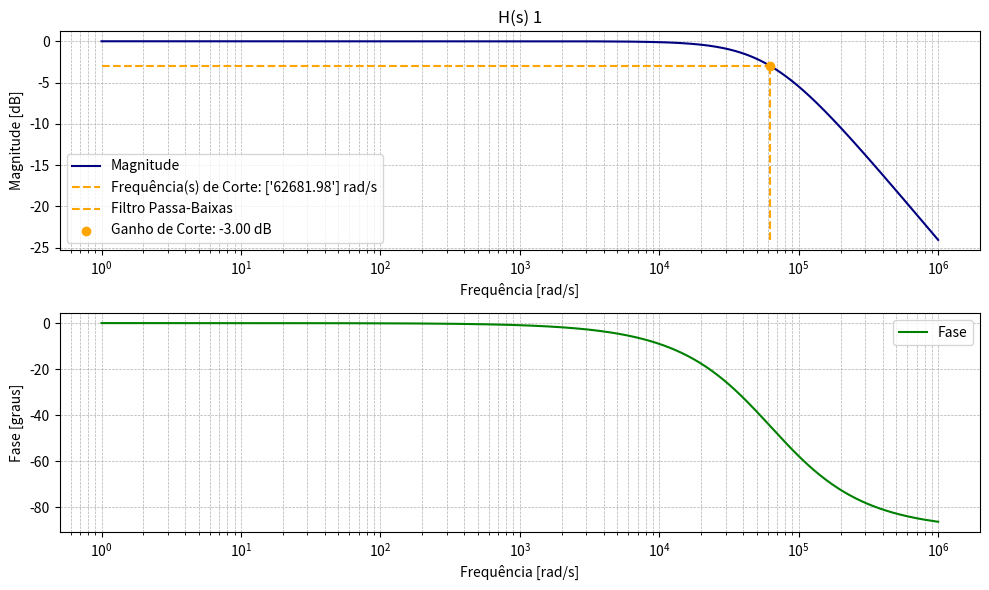
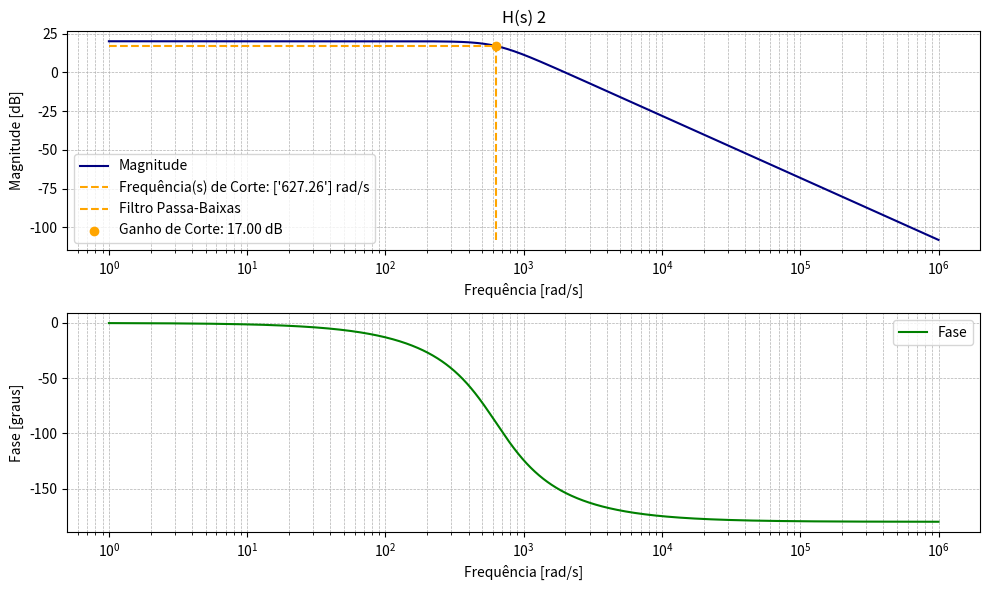
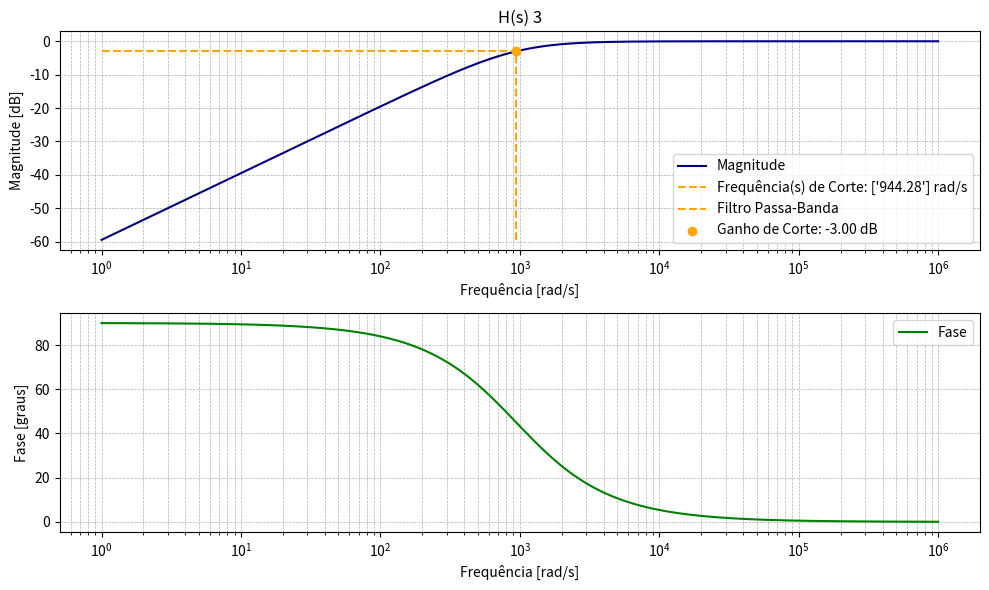
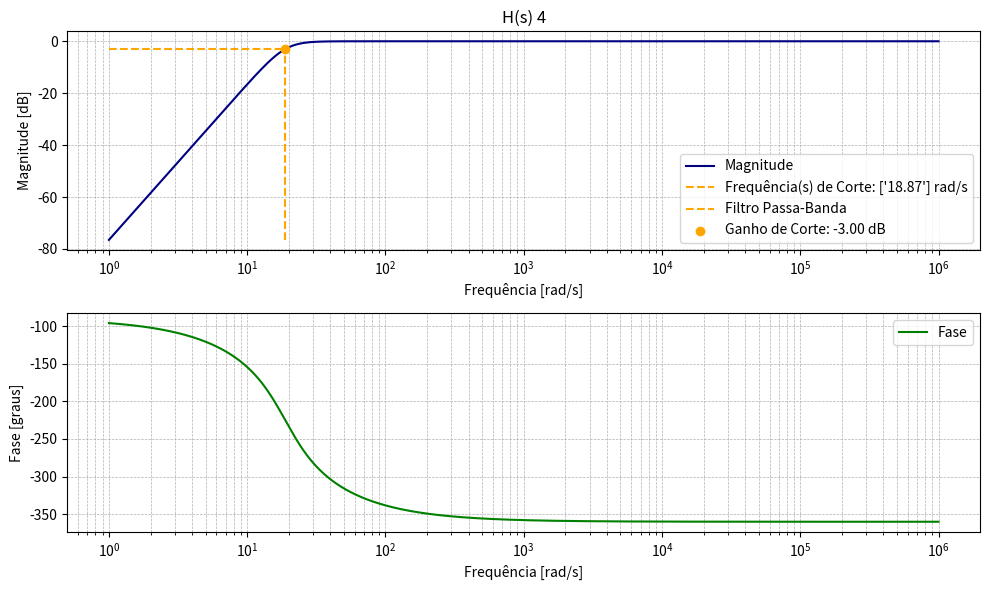
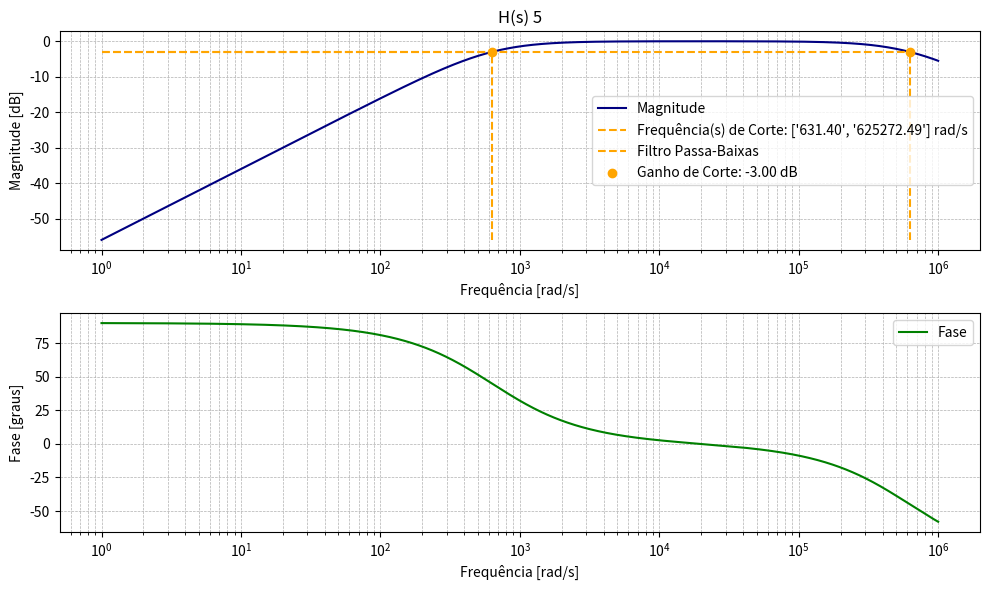
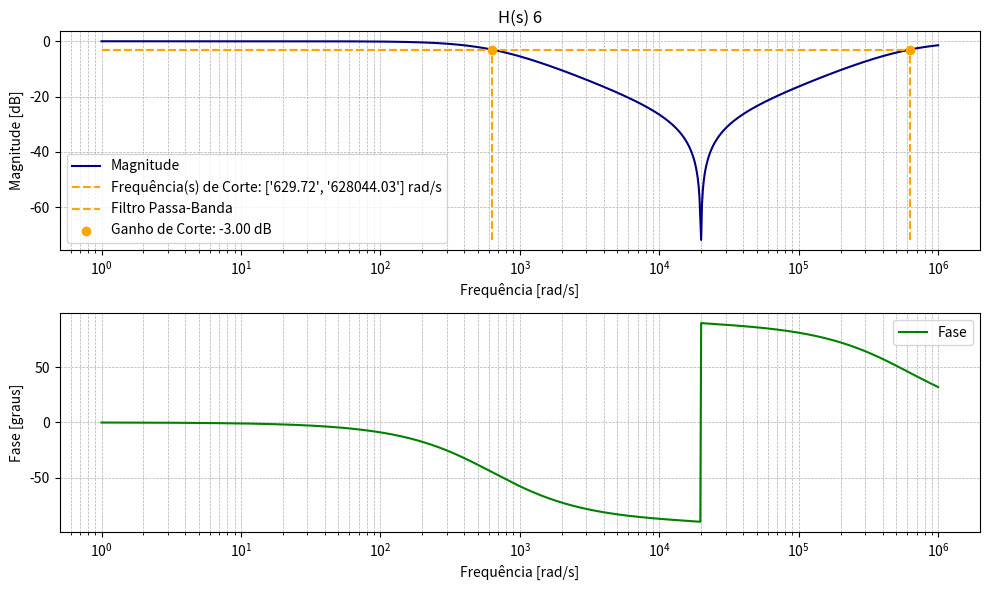
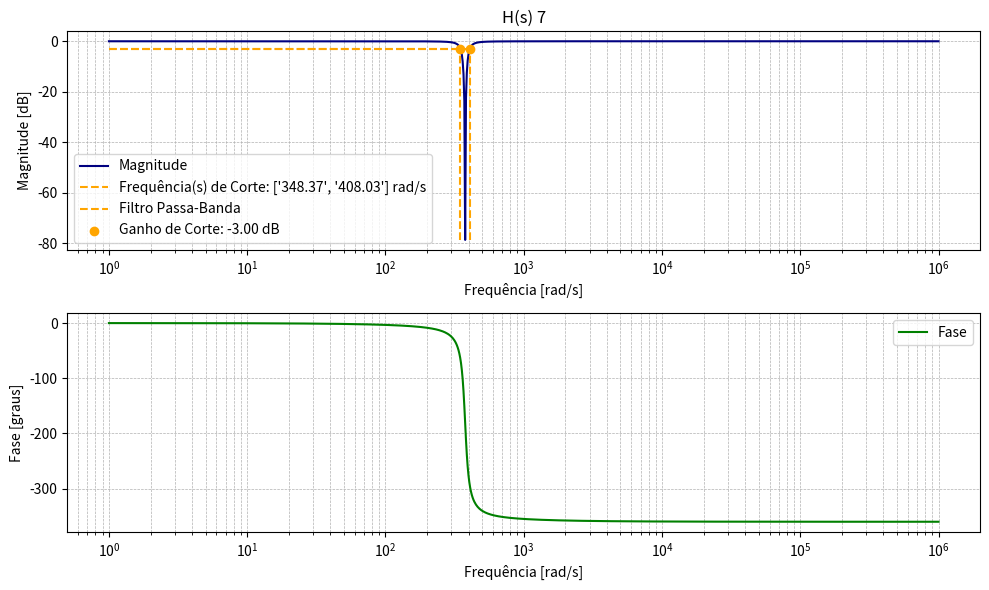

Python code for these plots, in order:
import numpy as np
import matplotlib.pyplot as plt
from scipy import signal

# Definindo cada função de transferência com tuplas (numerador, denominador)
funcoes_transferencia = [
    ([62831], [1, 62831]),  # H(s) = 62831 / (s + 62831)
    ([3947840], [1, 889, 394784]),  # H(s) = 3947840 / (s^2 + 889s + 394784)
    ([1, 0], [1, 942]),  # H(s) = s / (s + 942)
    ([1, 0, 0, 0], [1, 37.7, 710.6, 6690]),  # H(s) = s^3 / (s^3 + 37.7s^2 + 710.6s + 6690)
    ([626126, 0], [1, 626126, 394784176]),  # H(s) = 626126s / (s^2 + 626126s + 394784176)
    ([1, 0, 395477191], [1, 625900, 395477191]),  # H(s) = (s^2 + 395477191) / (s^2 + 625900s + 395477191)
    (np.convolve([1, 0, 142129], [1, 0, 142129]), np.convolve([1, 38, 142129], [1, 38, 142129]))  # H(s) = ((s^2 + 142129) / (s^2 + 38s + 142129))^3
]

# Faixa de frequência para os diagramas de Bode
w = np.logspace(0, 6, 1000)

# Função para encontrar frequências de corte (-3 dB)
def encontrar_freq_corte(w, mag, ganho_corte):
    indices = np.where(np.diff(np.sign(mag - ganho_corte)) != 0)[0]
    freq_corte = []
    for idx in indices:
        # Interpolação linear para estimar a frequência de corte
        w1, w2 = w[idx], w[idx+1]
        m1, m2 = mag[idx], mag[idx+1]
        if m2 != m1:  # Evitar divisão por zero
            wc = w1 + (ganho_corte - m1) * (w2 - w1) / (m2 - m1)
            freq_corte.append(wc)
    return freq_corte

for idx, (num, den) in enumerate(funcoes_transferencia):
    sistema = signal.TransferFunction(num, den)
    w, mag, phase = signal.bode(sistema, w)

    # Determina o tipo de filtro
    if len(den) > len(num):
        tipo_filtro = "Filtro Passa-Baixas"
    elif len(num) > len(den):
        tipo_filtro = "Filtro Passa-Altas"
    else:
        tipo_filtro = "Filtro Passa-Banda"

    # Identificar frequências de corte (-3 dB abaixo do ganho máximo)
    ganho_max = max(mag)
    ganho_corte = ganho_max - 3  # -3 dB
    freq_cortes = encontrar_freq_corte(w, mag, ganho_corte)

    # Plotar magnitude e fase do diagrama de Bode
    plt.figure(figsize=(10, 6))

    # Magnitude
    plt.subplot(2, 1, 1)
    plt.semilogx(w, mag, color='navy', label='Magnitude')
    # Plotar linhas de frequência de corte
    for fc in freq_cortes:
        idx_fc = np.argmin(np.abs(w - fc))
        # Linha horizontal até a frequência de corte
        plt.semilogx(w[:idx_fc+1], [ganho_corte]*(idx_fc+1), color='orange', linestyle='--')
        # Linha vertical até o ponto de corte
        plt.semilogx([fc, fc], [min(mag), ganho_corte], color='orange', linestyle='--')
        # Marcar o ponto de corte
        plt.scatter([fc], [ganho_corte], color='orange', zorder=5)
    plt.grid(True, which='both', linestyle='--', linewidth=0.5)
    plt.title(f"H(s) {idx + 1}")
    plt.xlabel('Frequência [rad/s]')
    plt.ylabel('Magnitude [dB]')
    # Adicionar legendas
    plt.legend(['Magnitude', f'Frequência(s) de Corte: {[f"{fc:.2f}" for fc in freq_cortes]} rad/s', f"{tipo_filtro}", f"Ganho de Corte: {ganho_corte:.2f} dB"])

    # Fase
    plt.subplot(2, 1, 2)
    plt.semilogx(w, phase, color='green', label='Fase')
    plt.grid(True, which='both', linestyle='--', linewidth=0.5)
    plt.xlabel('Frequência [rad/s]')
    plt.ylabel('Fase [graus]')
    plt.legend()

    plt.tight_layout()
    plt.show()

